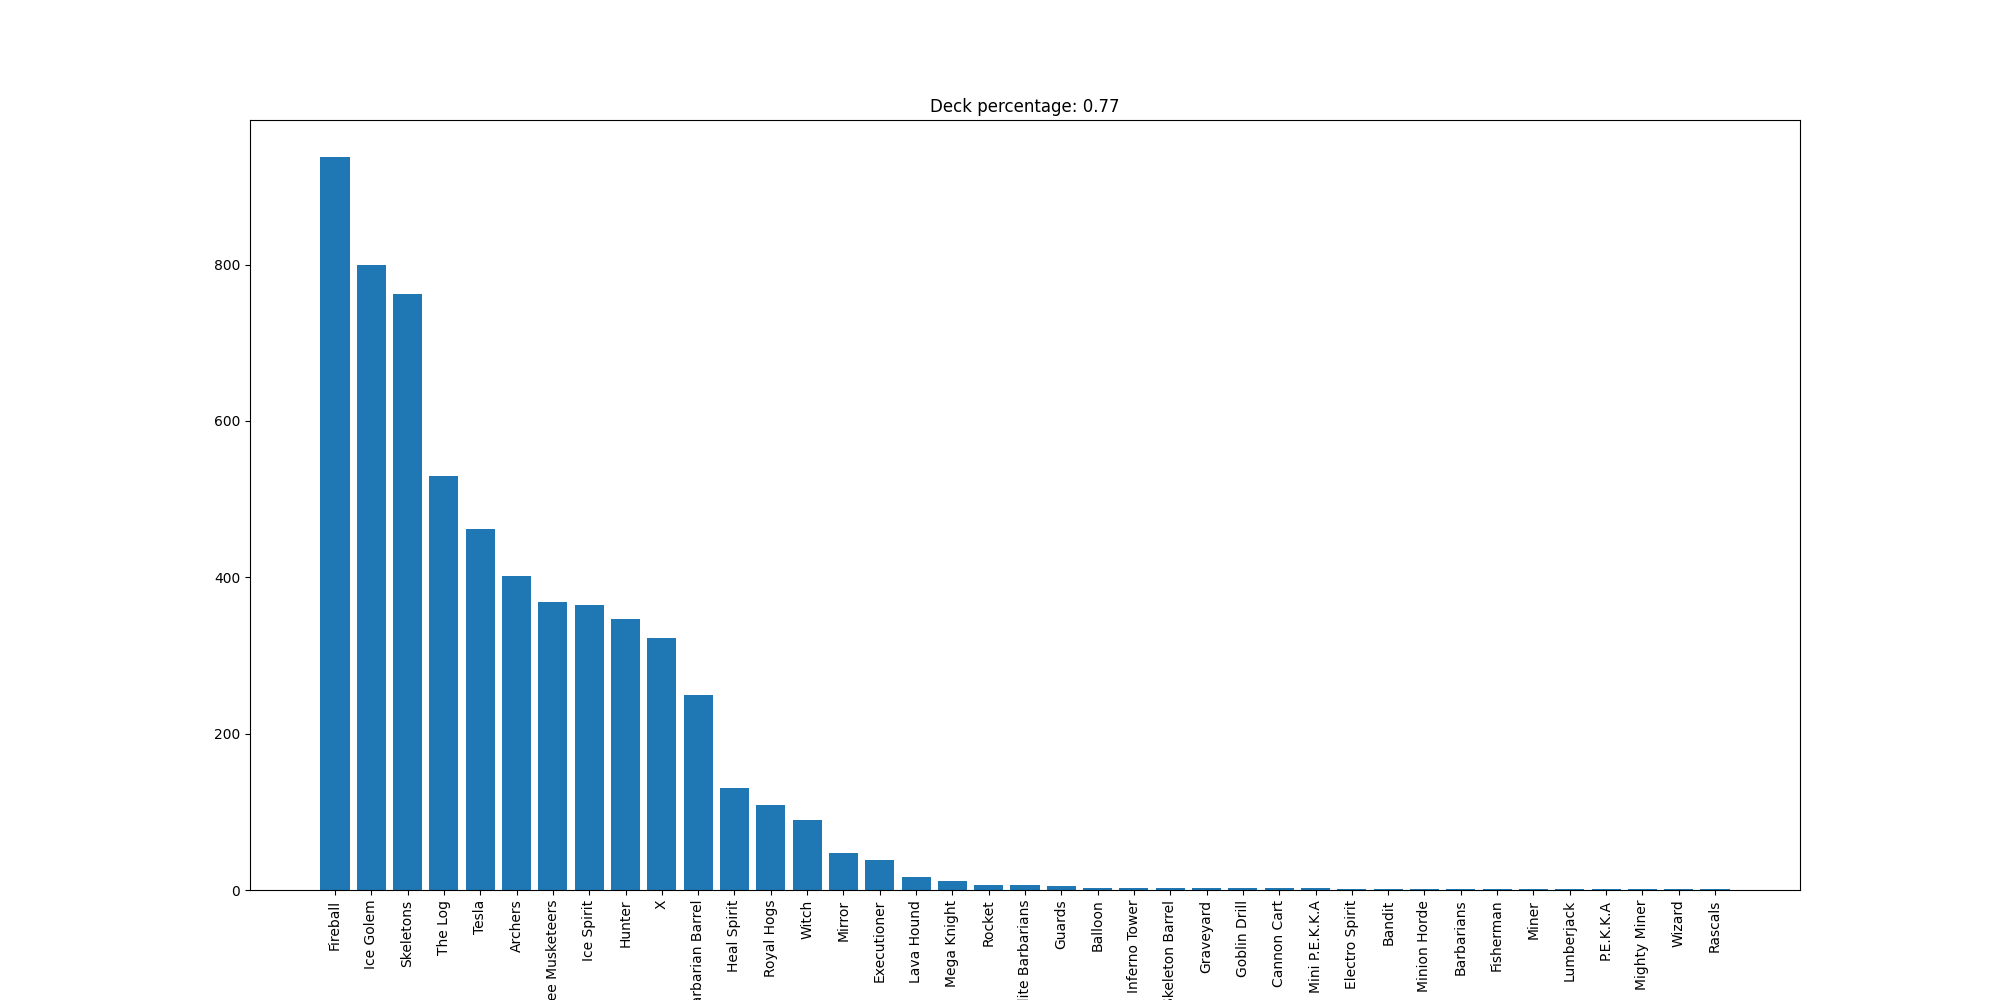

Values plotted in this chart, from the file beside it:
Fireball, 938
Ice Golem, 799
Skeletons, 762
The Log, 529
Tesla, 462
Archers, 402
Three Musketeers, 368
Ice Spirit, 364
Hunter, 347
X, 322
Barbarian Barrel, 249
Heal Spirit, 130
Royal Hogs, 109
Witch, 90
Mirror, 47
Executioner, 38
Lava Hound, 16
Mega Knight, 11
Rocket, 6
Elite Barbarians, 6
Guards, 5
Balloon, 3
Inferno Tower, 2
Skeleton Barrel, 2
Graveyard, 2
Goblin Drill, 2
Cannon Cart, 2
Mini P.E.K.K.A, 2
Electro Spirit, 1
Bandit, 1
Minion Horde, 1
Barbarians, 1
Fisherman, 1
Miner, 1
Lumberjack, 1
P.E.K.K.A, 1
Mighty Miner, 1
Wizard, 1
Rascals, 1
